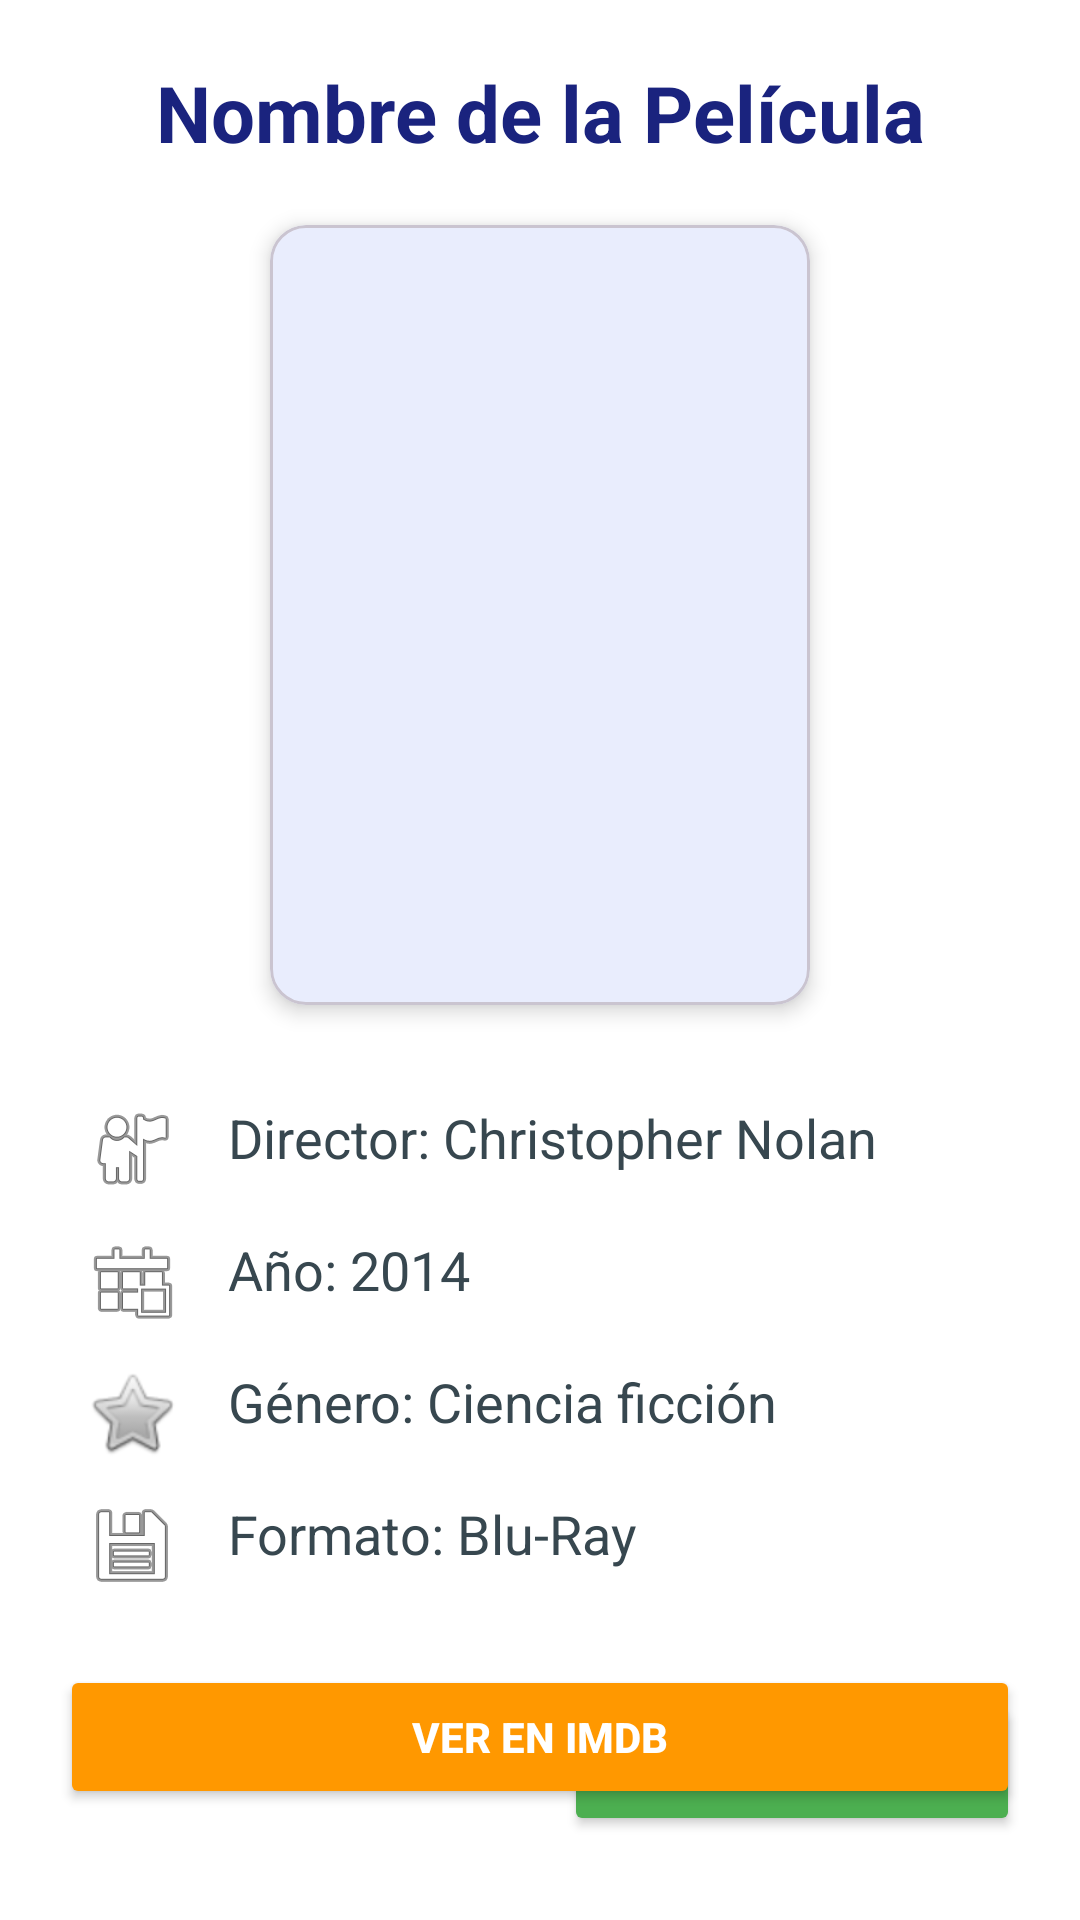

This screen was rendered from an Android layout file. Write that file and the resources it references.
<!-- AndroidManifest.xml: application theme Theme.Filmoteca -->
<!-- res/layout/activity_film_data.xml -->
<?xml version="1.0" encoding="utf-8"?>
<androidx.constraintlayout.widget.ConstraintLayout
    xmlns:android="http://schemas.android.com/apk/res/android"
    xmlns:app="http://schemas.android.com/apk/res-auto"
    android:layout_width="match_parent"
    android:layout_height="match_parent"
    android:background="#FFFFFF"
    android:padding="20dp">

    <TextView
        android:id="@+id/tvNombrePelicula"
        android:layout_width="match_parent"
        android:layout_height="wrap_content"
        android:text="Nombre de la Película"
        android:textColor="#1A237E"
        android:textSize="26sp"
        android:textStyle="bold"
        android:gravity="center_horizontal"
        app:layout_constraintTop_toTopOf="parent" />

    <com.google.android.material.card.MaterialCardView
        android:id="@+id/cardImagen"
        android:layout_width="180dp"
        android:layout_height="260dp"
        android:layout_marginTop="20dp"
        app:cardCornerRadius="12dp"
        app:cardElevation="4dp"
        app:layout_constraintStart_toStartOf="parent"
        app:layout_constraintEnd_toEndOf="parent"
        app:layout_constraintTop_toBottomOf="@id/tvNombrePelicula">

        <ImageView
            android:id="@+id/imgCartel"
            android:layout_width="match_parent"
            android:layout_height="match_parent"
            android:scaleType="centerCrop"
            android:src="@drawable/mi_foto" />
    </com.google.android.material.card.MaterialCardView>

    <LinearLayout
        android:id="@+id/layoutDatos"
        android:layout_width="match_parent"
        android:layout_height="wrap_content"
        android:orientation="vertical"
        android:layout_marginTop="24dp"
        android:padding="8dp"
        app:layout_constraintTop_toBottomOf="@id/cardImagen">

        <TextView
            android:id="@+id/tvDirector"
            android:layout_width="match_parent"
            android:layout_height="wrap_content"
            android:text="Director: Christopher Nolan"
            android:textSize="18sp"
            android:textColor="#37474F"
            android:drawableStart="@android:drawable/ic_menu_myplaces"
            android:drawablePadding="16dp"/>

        <TextView
            android:id="@+id/tvAnyo"
            android:layout_width="match_parent"
            android:layout_height="wrap_content"
            android:layout_marginTop="12dp"
            android:text="Año: 2014"
            android:textSize="18sp"
            android:textColor="#37474F"
            android:drawableStart="@android:drawable/ic_menu_today"
            android:drawablePadding="16dp"/>

        <TextView
            android:id="@+id/tvGenero"
            android:layout_width="match_parent"
            android:layout_height="wrap_content"
            android:layout_marginTop="12dp"
            android:text="Género: Ciencia ficción"
            android:textSize="18sp"
            android:textColor="#37474F"
            android:drawableStart="@android:drawable/btn_star"
            android:drawablePadding="16dp"/>

        <TextView
            android:id="@+id/tvFormato"
            android:layout_width="match_parent"
            android:layout_height="wrap_content"
            android:layout_marginTop="12dp"
            android:text="Formato: Blu-Ray"
            android:textSize="18sp"
            android:textColor="#37474F"
            android:drawableStart="@android:drawable/ic_menu_save"
            android:drawablePadding="16dp"/>
    </LinearLayout>

    <Button
        android:id="@+id/btnVerImdb"
        android:layout_width="match_parent"
        android:layout_height="wrap_content"
        android:layout_marginTop="16dp"
        android:backgroundTint="#FF9800"
        android:text="Ver en IMDB"
        android:textColor="#FFFFFF"
        android:textStyle="bold"
        app:cornerRadius="8dp"
        app:layout_constraintTop_toBottomOf="@id/layoutDatos" />

    <LinearLayout
        android:layout_width="match_parent"
        android:layout_height="wrap_content"
        android:layout_marginBottom="8dp"
        android:orientation="horizontal"
        app:layout_constraintBottom_toBottomOf="parent">

        <Button
            android:id="@+id/btnVolverPrincipal"
            style="@style/Widget.MaterialComponents.Button.OutlinedButton"
            android:layout_width="0dp"
            android:layout_height="wrap_content"
            android:layout_weight="1"
            android:text="Volver"
            android:textColor="#03A9F4" />

        <Space
            android:layout_width="16dp"
            android:layout_height="wrap_content" />

        <Button
            android:id="@+id/btnEditarPelicula"
            android:layout_width="0dp"
            android:layout_height="wrap_content"
            android:layout_weight="1"
            android:backgroundTint="#4CAF50"
            android:text="Editar"
            app:cornerRadius="8dp" />
    </LinearLayout>

</androidx.constraintlayout.widget.ConstraintLayout>
<!-- resources referenced by this layout -->
<resources>
  <style name="Theme.Filmoteca" parent="Base.Theme.Filmoteca" />
  <style name="Base.Theme.Filmoteca" parent="Theme.Material3.DayNight.NoActionBar">
          <item name="colorPrimary">@color/blueAppBar</item>
          <item name="colorPrimaryDark">#1976D2</item>
          <item name="colorAccent">@color/white</item>
  
          <item name="titleTextColor">@color/white</item>
          <item name="drawerArrowStyle">@style/DrawerArrowStyle</item>
      </style>
  <color name="blueAppBar">#2196F3</color>
  <color name="white">#FFFFFFFF</color>
  <style name="DrawerArrowStyle" parent="Widget.AppCompat.DrawerArrowToggle">
          <item name="spinBars">true</item>
          <item name="color">@color/white</item>
      </style>
</resources>
